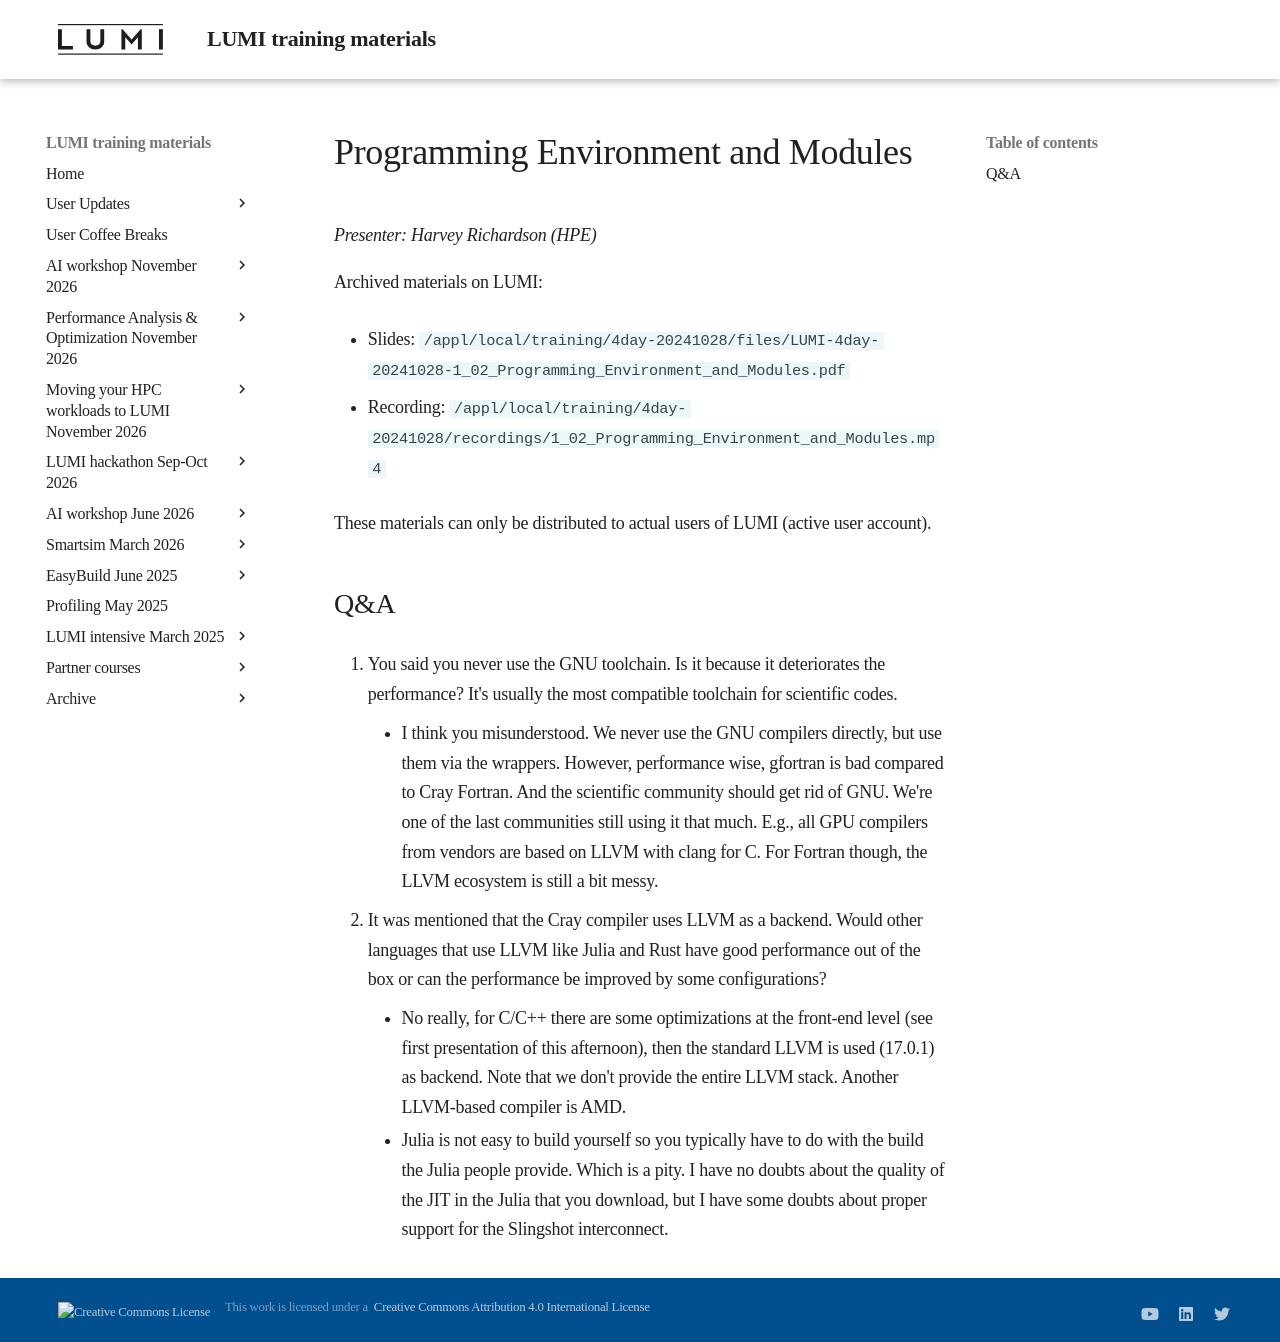

repository: Lumi-supercomputer/LUMI-training-materials · page: 4day-20241028/extra_1_02_Programming_Environment_and_Modules/index.html · generator: mkdocs

# Programming Environment and Modules

*Presenter: Harvey Richardson (HPE)*

<!--
Course materials will be provided during and after the course.
-->

<!--
Temporary location of materials (for the lifetime of the training project):

-   Slides: `/project/project_465001362/Slides/HPE/02_PE_and_Modules.pdf`
-->

Archived materials on LUMI:

-   Slides: `/appl/local/training/4day-20241028/files/LUMI-4day-20241028-1_02_Programming_Environment_and_Modules.pdf`

-   Recording: `/appl/local/training/4day-20241028/recordings/1_02_Programming_Environment_and_Modules.mp4`

These materials can only be distributed to actual users of LUMI (active user account).


## Q&A

1.  You said you never use the GNU toolchain. Is it because it deteriorates the performance?
    It's usually the most compatible toolchain for scientific codes.

    -    I think you misunderstood. We never use the GNU compilers directly, 
         but use them via the wrappers. However, performance wise, gfortran is bad 
         compared to Cray Fortran. And the scientific community should get rid of GNU. 
         We're one of the last communities still using it that much. 
         E.g., all GPU compilers from vendors are based on LLVM with clang for C. 
         For Fortran though, the LLVM ecosystem is still a bit messy.


2.  It was mentioned that the Cray compiler uses LLVM as a backend. 
    Would other languages that use LLVM like Julia and Rust have good performance out 
    of the box or can  the performance be improved by some configurations?

    -   No really, for C/C++ there are some optimizations at the front-end level 
        (see first presentation of this afternoon), then the standard LLVM is 
        used (17.0.1) as backend. Note that we don't provide the entire LLVM stack. 
        Another LLVM-based compiler is AMD. 
    -   Julia is not easy to build yourself so you typically have to do with the build 
        the Julia people provide. Which is a pity. I have no doubts about the quality 
        of the JIT in the Julia that you download, but I have some doubts about proper 
        support for the Slingshot interconnect.
